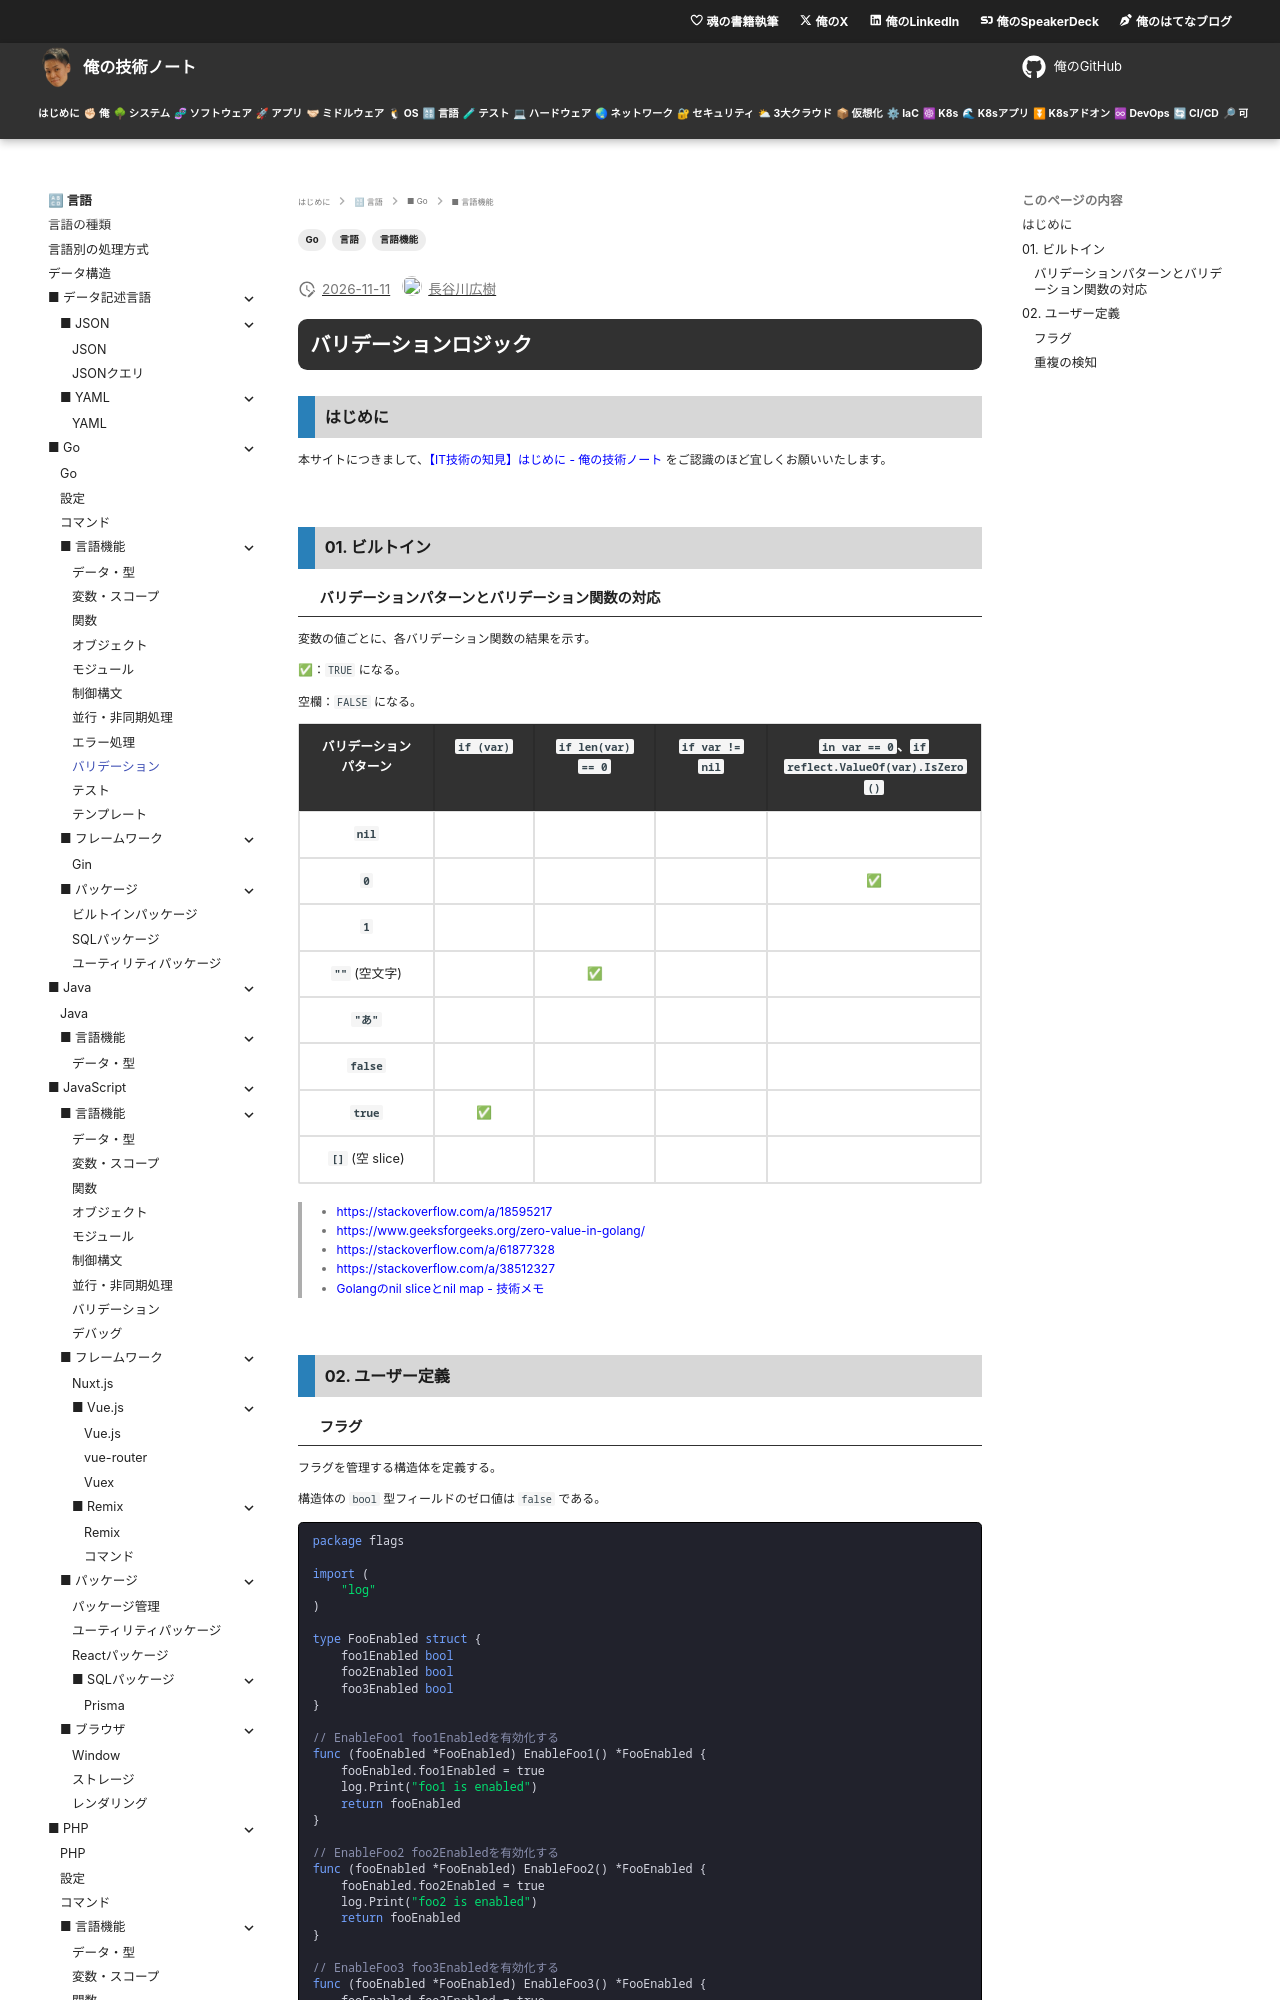

repository: hiroki-it/tech-notebook · page: language/language_go_feature_validation.html · generator: mkdocs

---
title: 【IT技術の知見】バリデーションロジック
description: バリデーションロジックの知見を記録しています。
tags:
  - "言語"
  - "Go"
  - "言語機能"
---

# バリデーションロジック

## はじめに

本サイトにつきまして、[【IT技術の知見】はじめに - 俺の技術ノート](https://hiroki-it.github.io/tech-notebook/) をご認識のほど宜しくお願いいたします。

<br>

## 01. ビルトイン
